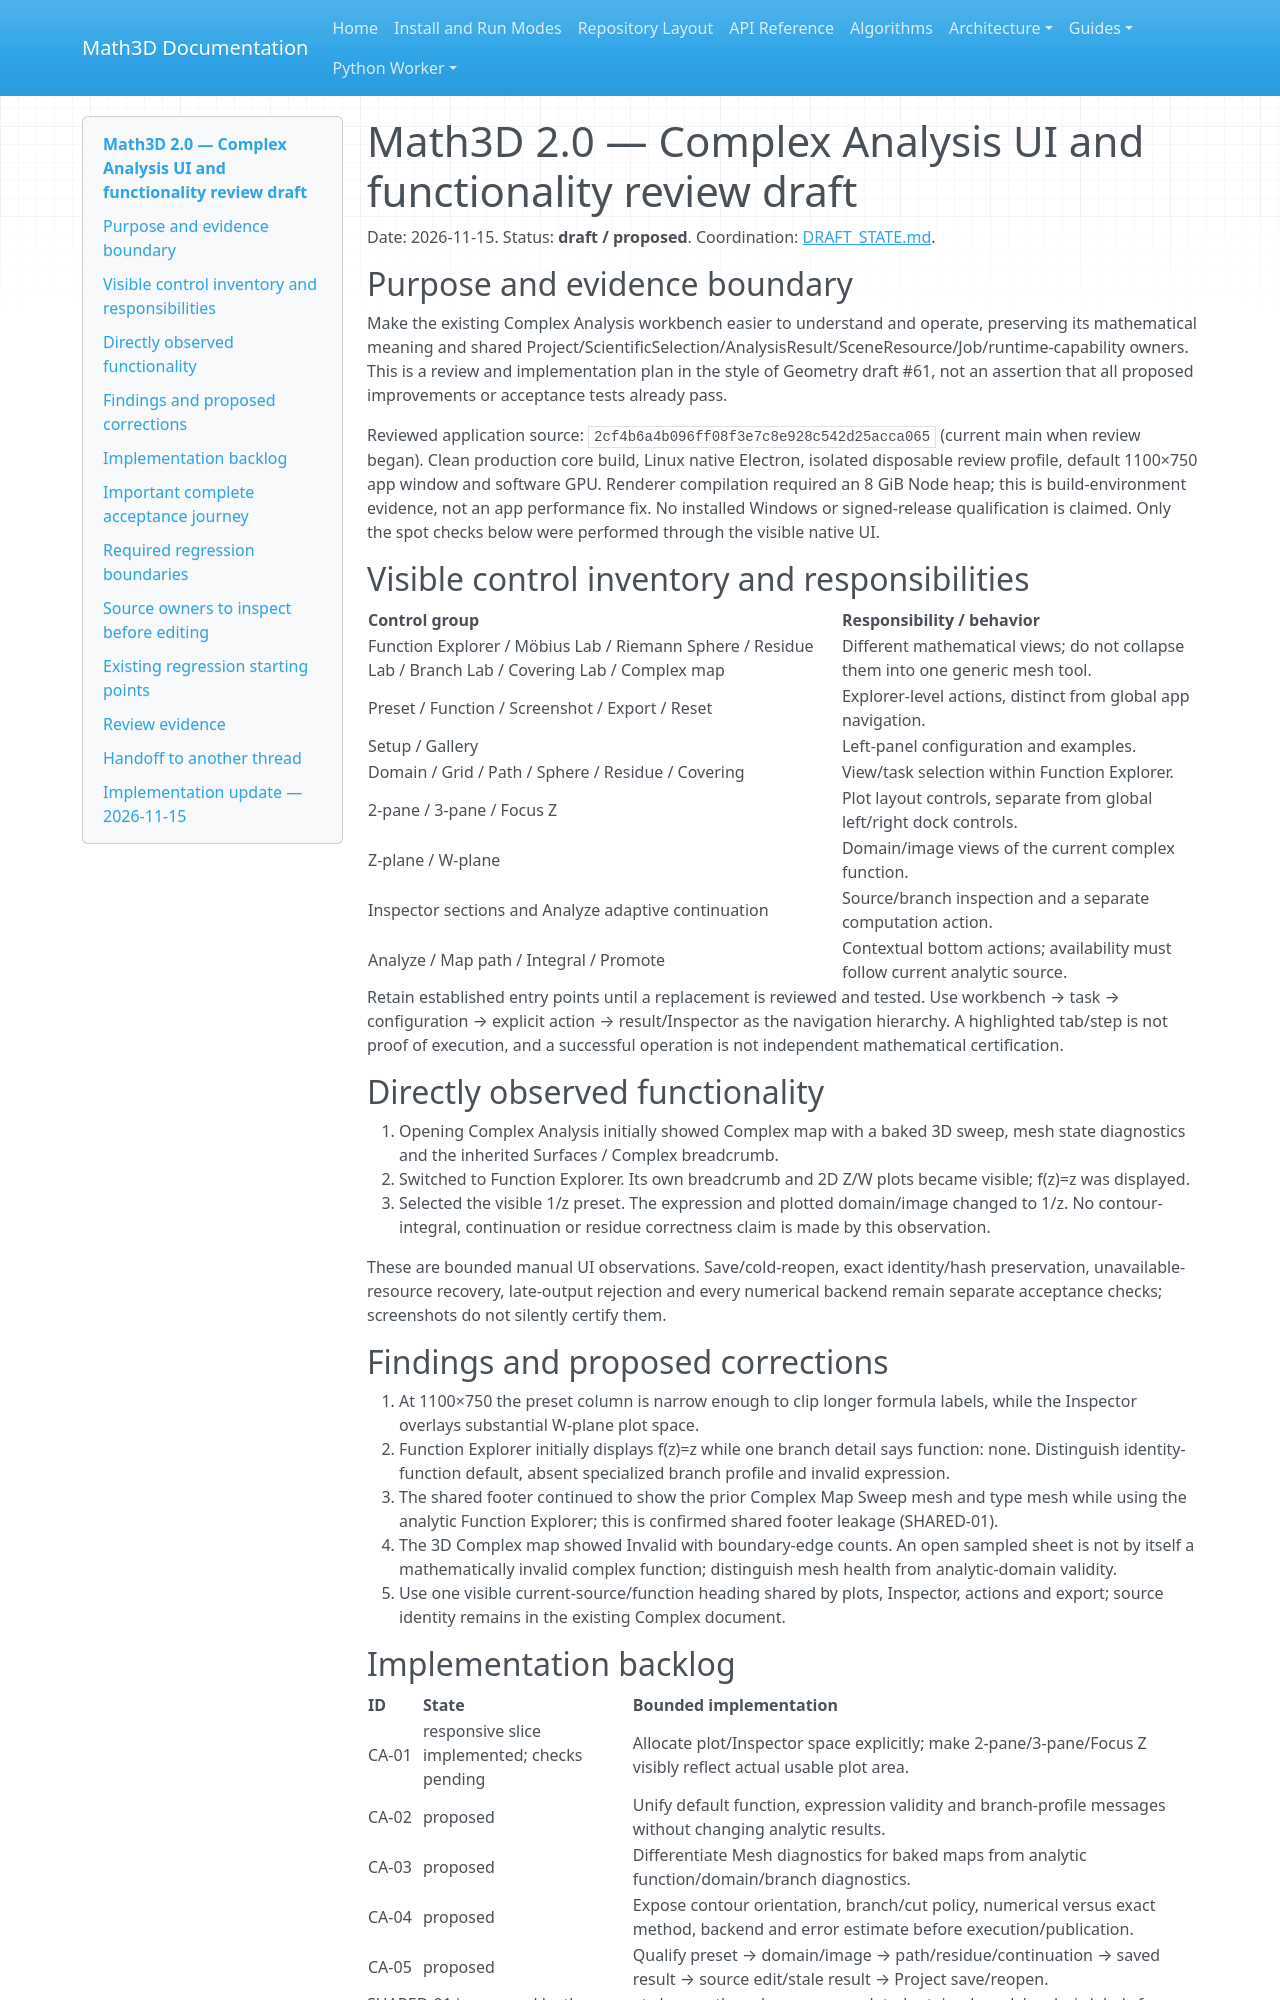

repository: expert10000/Math3D · page: ui/2.0/COMPLEX_ANALYSIS_UI_REVIEW_DRAFT/index.html · generator: mkdocs

# Math3D 2.0 — Complex Analysis UI and functionality review draft

Date: 2026-11-15. Status: **draft / proposed**. Coordination: [DRAFT_STATE.md](DRAFT_STATE.md).

## Purpose and evidence boundary

Make the existing Complex Analysis workbench easier to understand and operate, preserving its mathematical meaning and shared Project/ScientificSelection/AnalysisResult/SceneResource/Job/runtime-capability owners. This is a review and implementation plan in the style of Geometry draft #61, not an assertion that all proposed improvements or acceptance tests already pass.

Reviewed application source: `2cf4b6a4b096ff08f3e7c8e928c542d25acca065` (current main when review began). Clean production core build, Linux native Electron, isolated disposable review profile, default 1100×750 app window and software GPU. Renderer compilation required an 8 GiB Node heap; this is build-environment evidence, not an app performance fix. No installed Windows or signed-release qualification is claimed. Only the spot checks below were performed through the visible native UI.

## Visible control inventory and responsibilities

| Control group | Responsibility / behavior |
| --- | --- |
| Function Explorer / Möbius Lab / Riemann Sphere / Residue Lab / Branch Lab / Covering Lab / Complex map | Different mathematical views; do not collapse them into one generic mesh tool. |
| Preset / Function / Screenshot / Export / Reset | Explorer-level actions, distinct from global app navigation. |
| Setup / Gallery | Left-panel configuration and examples. |
| Domain / Grid / Path / Sphere / Residue / Covering | View/task selection within Function Explorer. |
| 2-pane / 3-pane / Focus Z | Plot layout controls, separate from global left/right dock controls. |
| Z-plane / W-plane | Domain/image views of the current complex function. |
| Inspector sections and Analyze adaptive continuation | Source/branch inspection and a separate computation action. |
| Analyze / Map path / Integral / Promote | Contextual bottom actions; availability must follow current analytic source. |

Retain established entry points until a replacement is reviewed and tested. Use workbench → task → configuration → explicit action → result/Inspector as the navigation hierarchy. A highlighted tab/step is not proof of execution, and a successful operation is not independent mathematical certification.

## Directly observed functionality

1. Opening Complex Analysis initially showed Complex map with a baked 3D sweep, mesh state diagnostics and the inherited Surfaces / Complex breadcrumb.
2. Switched to Function Explorer. Its own breadcrumb and 2D Z/W plots became visible; f(z)=z was displayed.
3. Selected the visible 1/z preset. The expression and plotted domain/image changed to 1/z. No contour-integral, continuation or residue correctness claim is made by this observation.

These are bounded manual UI observations. Save/cold-reopen, exact identity/hash preservation, unavailable-resource recovery, late-output rejection and every numerical backend remain separate acceptance checks; screenshots do not silently certify them.

## Findings and proposed corrections

1. At 1100×750 the preset column is narrow enough to clip longer formula labels, while the Inspector overlays substantial W-plane plot space.
2. Function Explorer initially displays f(z)=z while one branch detail says function: none. Distinguish identity-function default, absent specialized branch profile and invalid expression.
3. The shared footer continued to show the prior Complex Map Sweep mesh and type mesh while using the analytic Function Explorer; this is confirmed shared footer leakage (SHARED-01).
4. The 3D Complex map showed Invalid with boundary-edge counts. An open sampled sheet is not by itself a mathematically invalid complex function; distinguish mesh health from analytic-domain validity.
5. Use one visible current-source/function heading shared by plots, Inspector, actions and export; source identity remains in the existing Complex document.
